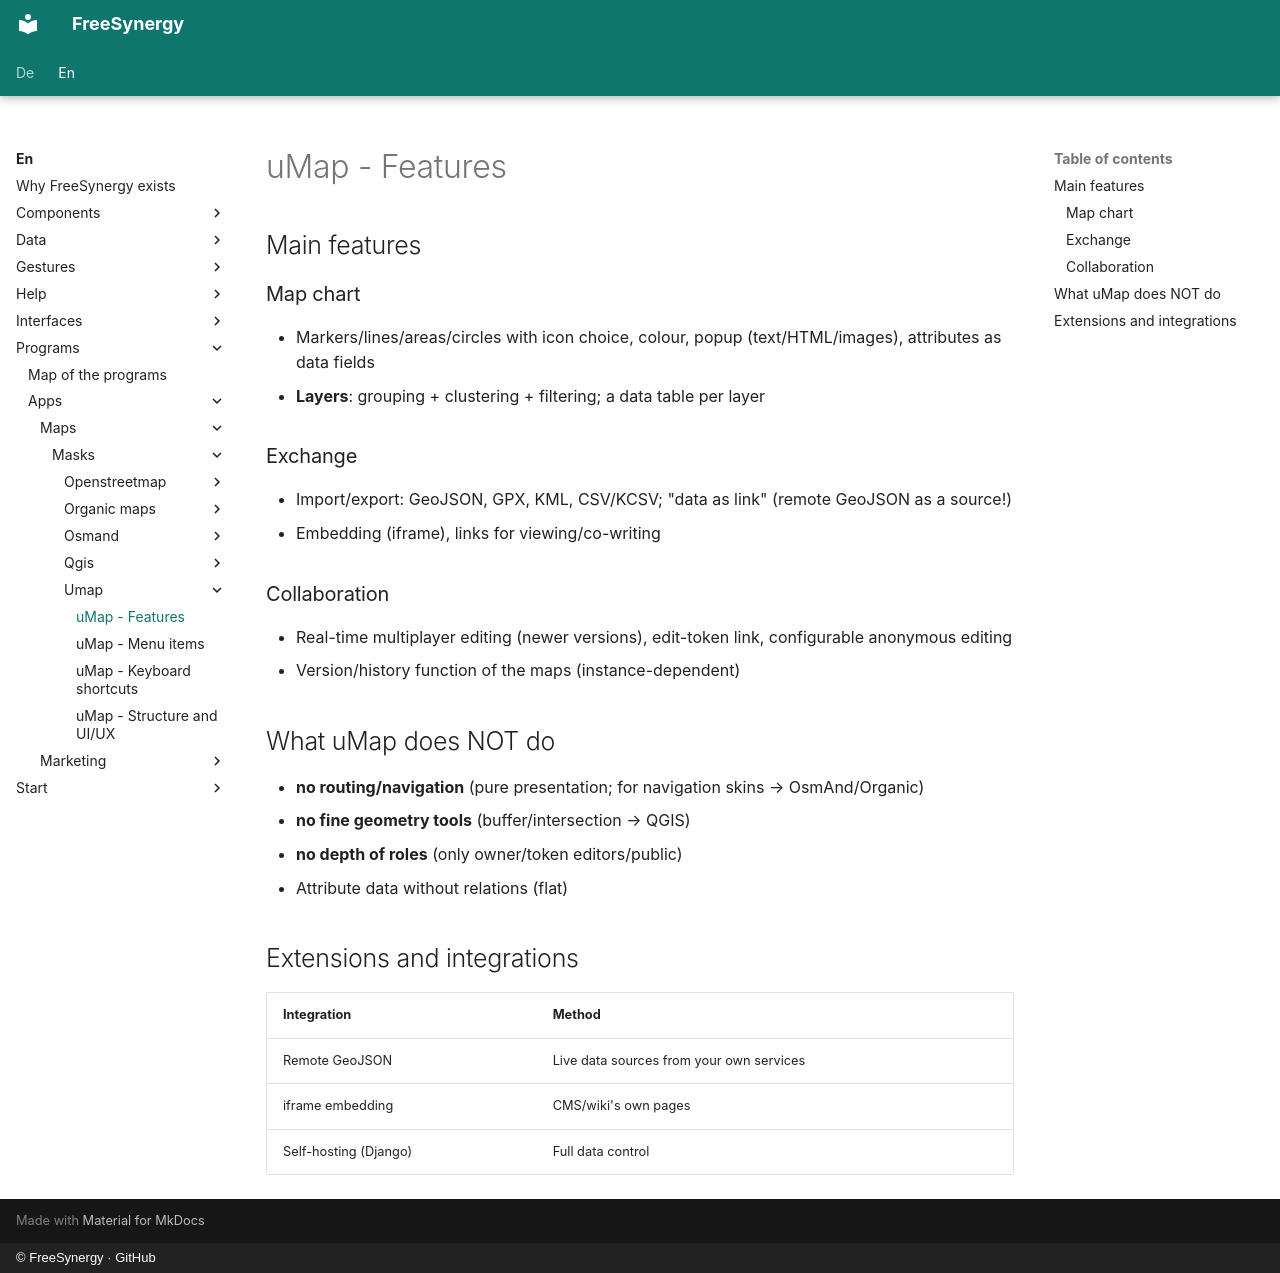

repository: FreeSynergy/fs-documentation · page: en/programs/apps/maps/masks/umap/features/index.html · generator: mkdocs · copyright: © FreeSynergy · GitHub

# uMap - Features

## Main features

### Map chart
- Markers/lines/areas/circles with icon choice, colour, popup (text/HTML/images), attributes as data fields
- **Layers**: grouping + clustering + filtering; a data table per layer

### Exchange
- Import/export: GeoJSON, GPX, KML, CSV/KCSV; "data as link" (remote GeoJSON as a source!)
- Embedding (iframe), links for viewing/co-writing

### Collaboration
- Real-time multiplayer editing (newer versions), edit-token link, configurable anonymous editing
- Version/history function of the maps (instance-dependent)

## What uMap does NOT do

- **no routing/navigation** (pure presentation; for navigation skins → OsmAnd/Organic)
- **no fine geometry tools** (buffer/intersection → QGIS)
- **no depth of roles** (only owner/token editors/public)
- Attribute data without relations (flat)

## Extensions and integrations

| Integration | Method |
|-------------|--------|
| Remote GeoJSON | Live data sources from your own services |
| iframe embedding | CMS/wiki's own pages |
| Self-hosting (Django) | Full data control |
